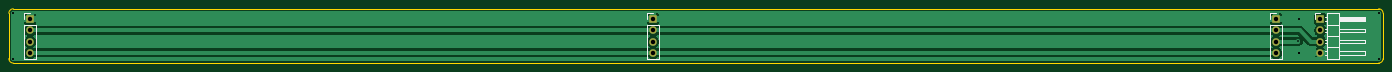
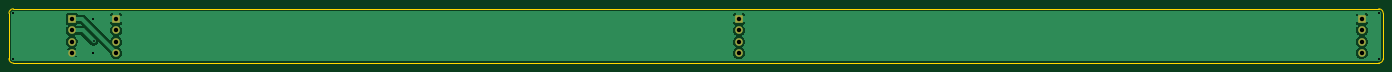
Circuit board: 11 layer files. Board 308.9 x 12.2 mm.
- bottom_copper: fan splitter-B_Cu.gbr (34263 bytes)
- bottom_mask: fan splitter-B_Mask.gbr (1093 bytes)
- paste: fan splitter-B_Paste.gbr (474 bytes)
- bottom_silk: fan splitter-B_Silkscreen.gbr (475 bytes)
- outline: fan splitter-Edge_Cuts.gbr (1035 bytes)
- top_copper: fan splitter-F_Cu.gbr (33967 bytes)
- top_mask: fan splitter-F_Mask.gbr (1093 bytes)
- paste: fan splitter-F_Paste.gbr (474 bytes)
- top_silk: fan splitter-F_Silkscreen.gbr (3352 bytes)
- drill: fan splitter-NPTH.drl (285 bytes)
- drill: fan splitter-PTH.drl (922 bytes)

=== bottom_copper: fan splitter-B_Cu.gbr (34263 bytes, source omitted) ===
=== bottom_mask: fan splitter-B_Mask.gbr ===
%TF.GenerationSoftware,KiCad,Pcbnew,(6.0.0)*%
%TF.CreationDate,2022-10-23T18:05:17+02:00*%
%TF.ProjectId,fan splitter,66616e20-7370-46c6-9974-7465722e6b69,rev?*%
%TF.SameCoordinates,Original*%
%TF.FileFunction,Soldermask,Bot*%
%TF.FilePolarity,Negative*%
%FSLAX46Y46*%
G04 Gerber Fmt 4.6, Leading zero omitted, Abs format (unit mm)*
G04 Created by KiCad (PCBNEW (6.0.0)) date 2022-10-23 18:05:17*
%MOMM*%
%LPD*%
G01*
G04 APERTURE LIST*
%ADD10R,1.700000X1.700000*%
%ADD11O,1.700000X1.700000*%
G04 APERTURE END LIST*
D10*
%TO.C,M3*%
X199065000Y-97010000D03*
D11*
X199065000Y-99550000D03*
X199065000Y-102090000D03*
X199065000Y-104630000D03*
%TD*%
D10*
%TO.C,M2*%
X339065000Y-97010000D03*
D11*
X339065000Y-99550000D03*
X339065000Y-102090000D03*
X339065000Y-104630000D03*
%TD*%
D10*
%TO.C,M4*%
X59065000Y-97010000D03*
D11*
X59065000Y-99550000D03*
X59065000Y-102090000D03*
X59065000Y-104630000D03*
%TD*%
D10*
%TO.C,M1_Horizontal1*%
X349065000Y-97010000D03*
D11*
X349065000Y-99550000D03*
X349065000Y-102090000D03*
X349065000Y-104630000D03*
%TD*%
M02*

=== paste: fan splitter-B_Paste.gbr ===
%TF.GenerationSoftware,KiCad,Pcbnew,(6.0.0)*%
%TF.CreationDate,2022-10-23T18:05:17+02:00*%
%TF.ProjectId,fan splitter,66616e20-7370-46c6-9974-7465722e6b69,rev?*%
%TF.SameCoordinates,Original*%
%TF.FileFunction,Paste,Bot*%
%TF.FilePolarity,Positive*%
%FSLAX46Y46*%
G04 Gerber Fmt 4.6, Leading zero omitted, Abs format (unit mm)*
G04 Created by KiCad (PCBNEW (6.0.0)) date 2022-10-23 18:05:17*
%MOMM*%
%LPD*%
G01*
G04 APERTURE LIST*
G04 APERTURE END LIST*
M02*

=== bottom_silk: fan splitter-B_Silkscreen.gbr ===
%TF.GenerationSoftware,KiCad,Pcbnew,(6.0.0)*%
%TF.CreationDate,2022-10-23T18:05:17+02:00*%
%TF.ProjectId,fan splitter,66616e20-7370-46c6-9974-7465722e6b69,rev?*%
%TF.SameCoordinates,Original*%
%TF.FileFunction,Legend,Bot*%
%TF.FilePolarity,Positive*%
%FSLAX46Y46*%
G04 Gerber Fmt 4.6, Leading zero omitted, Abs format (unit mm)*
G04 Created by KiCad (PCBNEW (6.0.0)) date 2022-10-23 18:05:17*
%MOMM*%
%LPD*%
G01*
G04 APERTURE LIST*
G04 APERTURE END LIST*
M02*

=== outline: fan splitter-Edge_Cuts.gbr ===
%TF.GenerationSoftware,KiCad,Pcbnew,(6.0.0)*%
%TF.CreationDate,2022-10-23T18:05:17+02:00*%
%TF.ProjectId,fan splitter,66616e20-7370-46c6-9974-7465722e6b69,rev?*%
%TF.SameCoordinates,Original*%
%TF.FileFunction,Profile,NP*%
%FSLAX46Y46*%
G04 Gerber Fmt 4.6, Leading zero omitted, Abs format (unit mm)*
G04 Created by KiCad (PCBNEW (6.0.0)) date 2022-10-23 18:05:17*
%MOMM*%
%LPD*%
G01*
G04 APERTURE LIST*
%TA.AperFunction,Profile*%
%ADD10C,0.100000*%
%TD*%
G04 APERTURE END LIST*
D10*
X362165000Y-94710000D02*
X55265000Y-94710000D01*
X363165000Y-95710000D02*
G75*
G03*
X362165000Y-94710000I-999999J1D01*
G01*
X362165000Y-106910000D02*
X55265000Y-106910000D01*
X54265000Y-105910000D02*
G75*
G03*
X55265000Y-106910000I999999J-1D01*
G01*
X363165000Y-95710000D02*
X363165000Y-105910000D01*
X55265000Y-94710000D02*
G75*
G03*
X54265000Y-95710000I-1J-999999D01*
G01*
X54265000Y-105910000D02*
X54265000Y-95710000D01*
X362165000Y-106910000D02*
G75*
G03*
X363165000Y-105910000I1J999999D01*
G01*
M02*

=== top_copper: fan splitter-F_Cu.gbr (33967 bytes, source omitted) ===
=== top_mask: fan splitter-F_Mask.gbr ===
%TF.GenerationSoftware,KiCad,Pcbnew,(6.0.0)*%
%TF.CreationDate,2022-10-23T18:05:17+02:00*%
%TF.ProjectId,fan splitter,66616e20-7370-46c6-9974-7465722e6b69,rev?*%
%TF.SameCoordinates,Original*%
%TF.FileFunction,Soldermask,Top*%
%TF.FilePolarity,Negative*%
%FSLAX46Y46*%
G04 Gerber Fmt 4.6, Leading zero omitted, Abs format (unit mm)*
G04 Created by KiCad (PCBNEW (6.0.0)) date 2022-10-23 18:05:17*
%MOMM*%
%LPD*%
G01*
G04 APERTURE LIST*
%ADD10R,1.700000X1.700000*%
%ADD11O,1.700000X1.700000*%
G04 APERTURE END LIST*
D10*
%TO.C,M3*%
X199065000Y-97010000D03*
D11*
X199065000Y-99550000D03*
X199065000Y-102090000D03*
X199065000Y-104630000D03*
%TD*%
D10*
%TO.C,M2*%
X339065000Y-97010000D03*
D11*
X339065000Y-99550000D03*
X339065000Y-102090000D03*
X339065000Y-104630000D03*
%TD*%
D10*
%TO.C,M4*%
X59065000Y-97010000D03*
D11*
X59065000Y-99550000D03*
X59065000Y-102090000D03*
X59065000Y-104630000D03*
%TD*%
D10*
%TO.C,M1_Horizontal1*%
X349065000Y-97010000D03*
D11*
X349065000Y-99550000D03*
X349065000Y-102090000D03*
X349065000Y-104630000D03*
%TD*%
M02*

=== paste: fan splitter-F_Paste.gbr ===
%TF.GenerationSoftware,KiCad,Pcbnew,(6.0.0)*%
%TF.CreationDate,2022-10-23T18:05:16+02:00*%
%TF.ProjectId,fan splitter,66616e20-7370-46c6-9974-7465722e6b69,rev?*%
%TF.SameCoordinates,Original*%
%TF.FileFunction,Paste,Top*%
%TF.FilePolarity,Positive*%
%FSLAX46Y46*%
G04 Gerber Fmt 4.6, Leading zero omitted, Abs format (unit mm)*
G04 Created by KiCad (PCBNEW (6.0.0)) date 2022-10-23 18:05:16*
%MOMM*%
%LPD*%
G01*
G04 APERTURE LIST*
G04 APERTURE END LIST*
M02*

=== top_silk: fan splitter-F_Silkscreen.gbr ===
%TF.GenerationSoftware,KiCad,Pcbnew,(6.0.0)*%
%TF.CreationDate,2022-10-23T18:05:17+02:00*%
%TF.ProjectId,fan splitter,66616e20-7370-46c6-9974-7465722e6b69,rev?*%
%TF.SameCoordinates,Original*%
%TF.FileFunction,Legend,Top*%
%TF.FilePolarity,Positive*%
%FSLAX46Y46*%
G04 Gerber Fmt 4.6, Leading zero omitted, Abs format (unit mm)*
G04 Created by KiCad (PCBNEW (6.0.0)) date 2022-10-23 18:05:17*
%MOMM*%
%LPD*%
G01*
G04 APERTURE LIST*
%ADD10C,0.120000*%
G04 APERTURE END LIST*
D10*
%TO.C,M3*%
X200395000Y-98280000D02*
X200395000Y-105960000D01*
X197735000Y-95680000D02*
X199065000Y-95680000D01*
X197735000Y-105960000D02*
X200395000Y-105960000D01*
X197735000Y-98280000D02*
X200395000Y-98280000D01*
X197735000Y-98280000D02*
X197735000Y-105960000D01*
X197735000Y-97010000D02*
X197735000Y-95680000D01*
%TO.C,M2*%
X340395000Y-98280000D02*
X340395000Y-105960000D01*
X337735000Y-97010000D02*
X337735000Y-95680000D01*
X337735000Y-95680000D02*
X339065000Y-95680000D01*
X337735000Y-98280000D02*
X337735000Y-105960000D01*
X337735000Y-105960000D02*
X340395000Y-105960000D01*
X337735000Y-98280000D02*
X340395000Y-98280000D01*
%TO.C,M4*%
X57735000Y-97010000D02*
X57735000Y-95680000D01*
X57735000Y-105960000D02*
X60395000Y-105960000D01*
X57735000Y-98280000D02*
X57735000Y-105960000D01*
X57735000Y-98280000D02*
X60395000Y-98280000D01*
X60395000Y-98280000D02*
X60395000Y-105960000D01*
X57735000Y-95680000D02*
X59065000Y-95680000D01*
%TO.C,M1_Horizontal1*%
X350505000Y-103360000D02*
X353165000Y-103360000D01*
X353165000Y-104250000D02*
X359165000Y-104250000D01*
X350107929Y-101710000D02*
X350505000Y-101710000D01*
X353165000Y-97290000D02*
X359165000Y-97290000D01*
X347795000Y-97010000D02*
X347795000Y-95740000D01*
X350175000Y-96630000D02*
X350505000Y-96630000D01*
X350175000Y-97390000D02*
X350505000Y-97390000D01*
X350107929Y-99930000D02*
X350505000Y-99930000D01*
X350505000Y-100820000D02*
X353165000Y-100820000D01*
X353165000Y-95680000D02*
X350505000Y-95680000D01*
X359165000Y-102470000D02*
X353165000Y-102470000D01*
X353165000Y-97050000D02*
X359165000Y-97050000D01*
X353165000Y-105960000D02*
X353165000Y-95680000D01*
X350107929Y-99170000D02*
X350505000Y-99170000D01*
X353165000Y-97170000D02*
X359165000Y-97170000D01*
X353165000Y-96690000D02*
X359165000Y-96690000D01*
X353165000Y-96630000D02*
X359165000Y-96630000D01*
X359165000Y-105010000D02*
X353165000Y-105010000D01*
X359165000Y-96630000D02*
X359165000Y-97390000D01*
X350107929Y-105010000D02*
X350505000Y-105010000D01*
X359165000Y-97390000D02*
X353165000Y-97390000D01*
X353165000Y-99170000D02*
X359165000Y-99170000D01*
X347795000Y-95740000D02*
X349065000Y-95740000D01*
X350505000Y-95680000D02*
X350505000Y-105960000D01*
X359165000Y-101710000D02*
X359165000Y-102470000D01*
X359165000Y-99170000D02*
X359165000Y-99930000D01*
X359165000Y-99930000D02*
X353165000Y-99930000D01*
X359165000Y-104250000D02*
X359165000Y-105010000D01*
X353165000Y-101710000D02*
X359165000Y-101710000D01*
X353165000Y-96810000D02*
X359165000Y-96810000D01*
X350505000Y-98280000D02*
X353165000Y-98280000D01*
X350107929Y-104250000D02*
X350505000Y-104250000D01*
X353165000Y-96930000D02*
X359165000Y-96930000D01*
X350107929Y-102470000D02*
X350505000Y-102470000D01*
X350505000Y-105960000D02*
X353165000Y-105960000D01*
%TD*%
M02*

=== drill: fan splitter-NPTH.drl ===
M48
; DRILL file {KiCad (6.0.0)} date Sun Oct 23 18:05:15 2022
; FORMAT={-:-/ absolute / inch / decimal}
; #@! TF.CreationDate,2022-10-23T18:05:15+02:00
; #@! TF.GenerationSoftware,Kicad,Pcbnew,(6.0.0)
; #@! TF.FileFunction,NonPlated,1,2,NPTH
FMAT,2
INCH
%
G90
G05
T0
M30

=== drill: fan splitter-PTH.drl ===
M48
; DRILL file {KiCad (6.0.0)} date Sun Oct 23 18:05:15 2022
; FORMAT={-:-/ absolute / inch / decimal}
; #@! TF.CreationDate,2022-10-23T18:05:15+02:00
; #@! TF.GenerationSoftware,Kicad,Pcbnew,(6.0.0)
; #@! TF.FileFunction,Plated,1,2,PTH
FMAT,2
INCH
; #@! TA.AperFunction,Plated,PTH,ViaDrill
T1C0.0157
; #@! TA.AperFunction,Plated,PTH,ComponentDrill
T2C0.0394
%
G90
G05
T1
X2.1758Y-3.7681
X2.1758Y-3.7681
X2.1758Y-4.1697
X2.1758Y-4.1697
X13.5481Y-4.0159
X13.556Y-3.8151
X13.556Y-3.8151
X13.556Y-4.1222
X13.556Y-4.1222
X13.556Y-4.1222
X14.2585Y-3.7681
X14.2585Y-3.7681
X14.2585Y-4.1697
X14.2585Y-4.1697
T2
X2.3254Y-3.8193
X2.3254Y-3.9193
X2.3254Y-4.0193
X2.3254Y-4.1193
X7.8372Y-3.8193
X7.8372Y-3.9193
X7.8372Y-4.0193
X7.8372Y-4.1193
X13.349Y-3.8193
X13.349Y-3.9193
X13.349Y-4.0193
X13.349Y-4.1193
X13.7427Y-3.8193
X13.7427Y-3.9193
X13.7427Y-4.0193
X13.7427Y-4.1193
T0
M30

